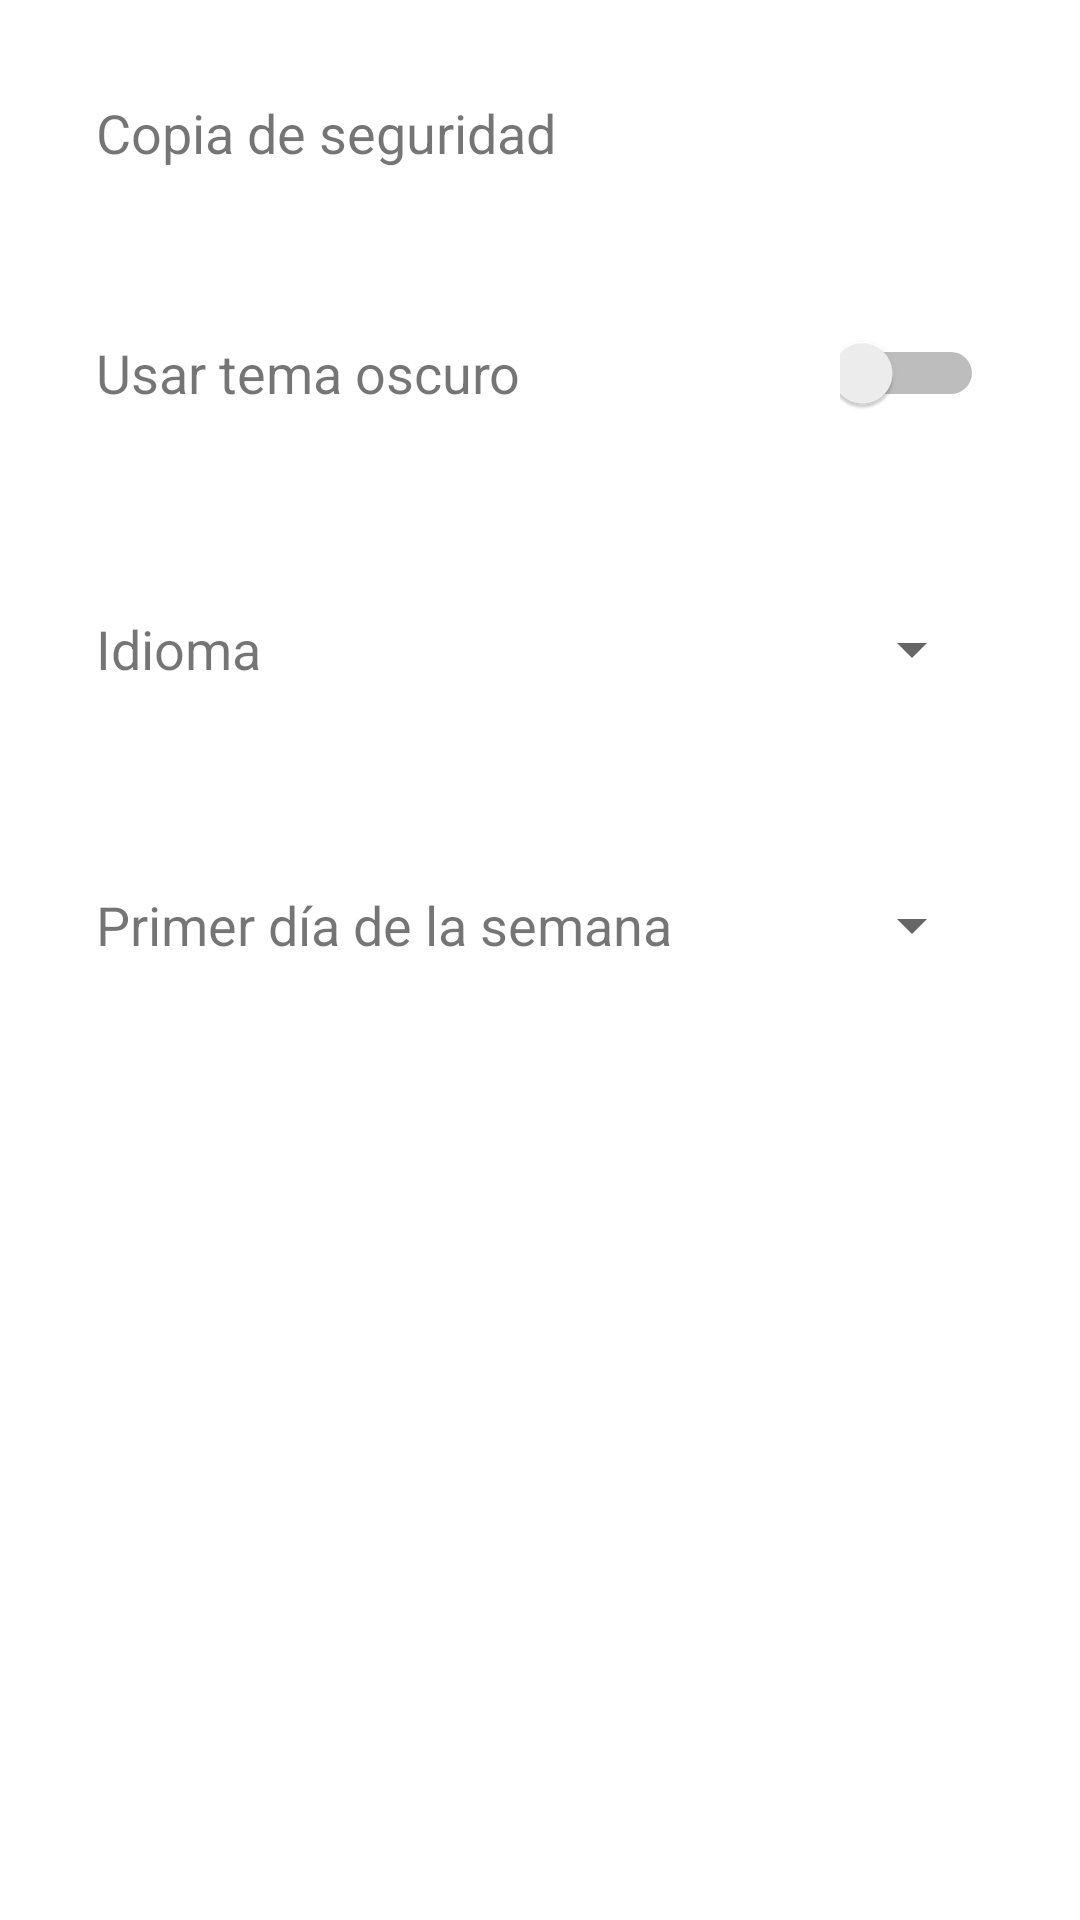

Android layout source for this screen:
<!-- AndroidManifest.xml: application theme Theme.GeneradorDieta -->
<!-- res/layout/opciones_main_layout.xml -->
<?xml version="1.0" encoding="utf-8"?>
<layout xmlns:android="http://schemas.android.com/apk/res/android"
        xmlns:app="http://schemas.android.com/apk/res-auto"
        xmlns:tools="http://schemas.android.com/tools">

    <data>

    </data>

    <ScrollView
        android:layout_width="match_parent"
        android:layout_height="match_parent"
        android:padding="16dp">

        <LinearLayout
            android:layout_width="match_parent"
            android:layout_height="wrap_content"
            android:background="@drawable/option_background"
            android:orientation="vertical">

            
            <LinearLayout
                android:id="@+id/option_backup"
                android:layout_width="match_parent"
                android:layout_height="wrap_content"
                android:background="@drawable/option_background"
                android:padding="16dp"
                android:orientation="horizontal"
                android:layout_marginBottom="12dp"
                android:clickable="true"
                android:focusable="true">

                <TextView
                    android:id="@+id/text_backup"
                    android:layout_width="0dp"
                    android:layout_weight="1"
                    android:layout_height="wrap_content"
                    android:text="@string/opcion_menu_copia"
                    android:textSize="18sp" />

                <ImageView
                    android:id="@+id/ic_backup"
                    android:layout_width="wrap_content"
                    android:layout_height="wrap_content"
                    android:src="@drawable/ic_siguiente"
                    app:tint="?attr/colorOnPrimaryContainer"
                    />
            </LinearLayout>

            
            <LinearLayout
                android:layout_width="match_parent"
                android:layout_height="wrap_content"
                android:background="@drawable/option_background"
                android:padding="16dp"
                android:orientation="horizontal"
                android:gravity="center_vertical"
                android:layout_marginBottom="12dp">

                <TextView
                    android:layout_width="0dp"
                    android:layout_height="wrap_content"
                    android:layout_weight="1"
                    android:text="@string/opcion_menu_tema"
                    android:textSize="18sp" />

                <Switch
                    android:id="@+id/opcion_switch_tema"
                    android:layout_width="48dp"
                    android:layout_height="48dp" />
            </LinearLayout>

            <LinearLayout
                android:layout_width="match_parent"
                android:layout_height="wrap_content"
                android:background="@drawable/option_background"
                android:padding="16dp"
                android:orientation="horizontal"
                android:gravity="center_vertical"
                android:layout_marginBottom="12dp">

                <TextView
                    android:layout_width="0dp"
                    android:layout_height="wrap_content"
                    android:layout_weight="1"
                    android:text="@string/opcion_menu_idioma"
                    android:textSize="18sp" />

                <Spinner
                    android:id="@+id/opcion_spinner_idioma"
                    android:layout_width="wrap_content"
                    android:layout_height="48dp" />
            </LinearLayout>

            <LinearLayout
                android:layout_width="match_parent"
                android:layout_height="wrap_content"
                android:background="@drawable/option_background"
                android:padding="16dp"
                android:orientation="horizontal"
                android:gravity="center_vertical"
                android:layout_marginBottom="12dp">

                <TextView
                    android:layout_width="0dp"
                    android:layout_height="wrap_content"
                    android:layout_weight="1"
                    android:text="@string/opcion_primer_semana"
                    android:textSize="18sp" />

                <Spinner
                    android:id="@+id/opcion_spinner_primer_dia_semana"
                    android:layout_width="wrap_content"
                    android:layout_height="48dp" />
            </LinearLayout>
        </LinearLayout>
    </ScrollView>


</layout>
<!-- resources referenced by this layout -->
<resources>
  <string name="opcion_menu_copia">Copia de seguridad</string>
  <string name="opcion_menu_idioma">Idioma</string>
  <string name="opcion_menu_tema">Usar tema oscuro</string>
  <string name="opcion_primer_semana">Primer día de la semana</string>
  <style name="Theme.GeneradorDieta" parent="Theme.MaterialComponents.DayNight.DarkActionBar">
          
          <item name="colorPrimary">@color/green_200</item>
          <item name="colorPrimaryVariant">@color/green_500</item>
          <item name="colorOnPrimary">@color/black</item>
          
          <item name="colorSecondary">@color/teal_200</item>
          <item name="colorSecondaryVariant">@color/teal_700</item>
          <item name="colorOnSecondary">@color/black</item>
          
          <item name="android:statusBarColor">?attr/colorPrimaryVariant</item>
          
          <item name="colorPrimaryContainer">@color/opcionesFondoDia</item>
          <item name="colorOnPrimaryContainer">@color/opcionesColorDentroCuadroDia</item>
  
      </style>
  <color name="green_200">#3BDD0E</color>
  <color name="green_500">#32AE10</color>
  <color name="black">#FF000000</color>
  <color name="teal_200">#FF03DAC5</color>
  <color name="teal_700">#FF018786</color>
  <color name="opcionesFondoDia">#EEEEEE</color>
  <color name="opcionesColorDentroCuadroDia">#d3d3d3</color>
</resources>
